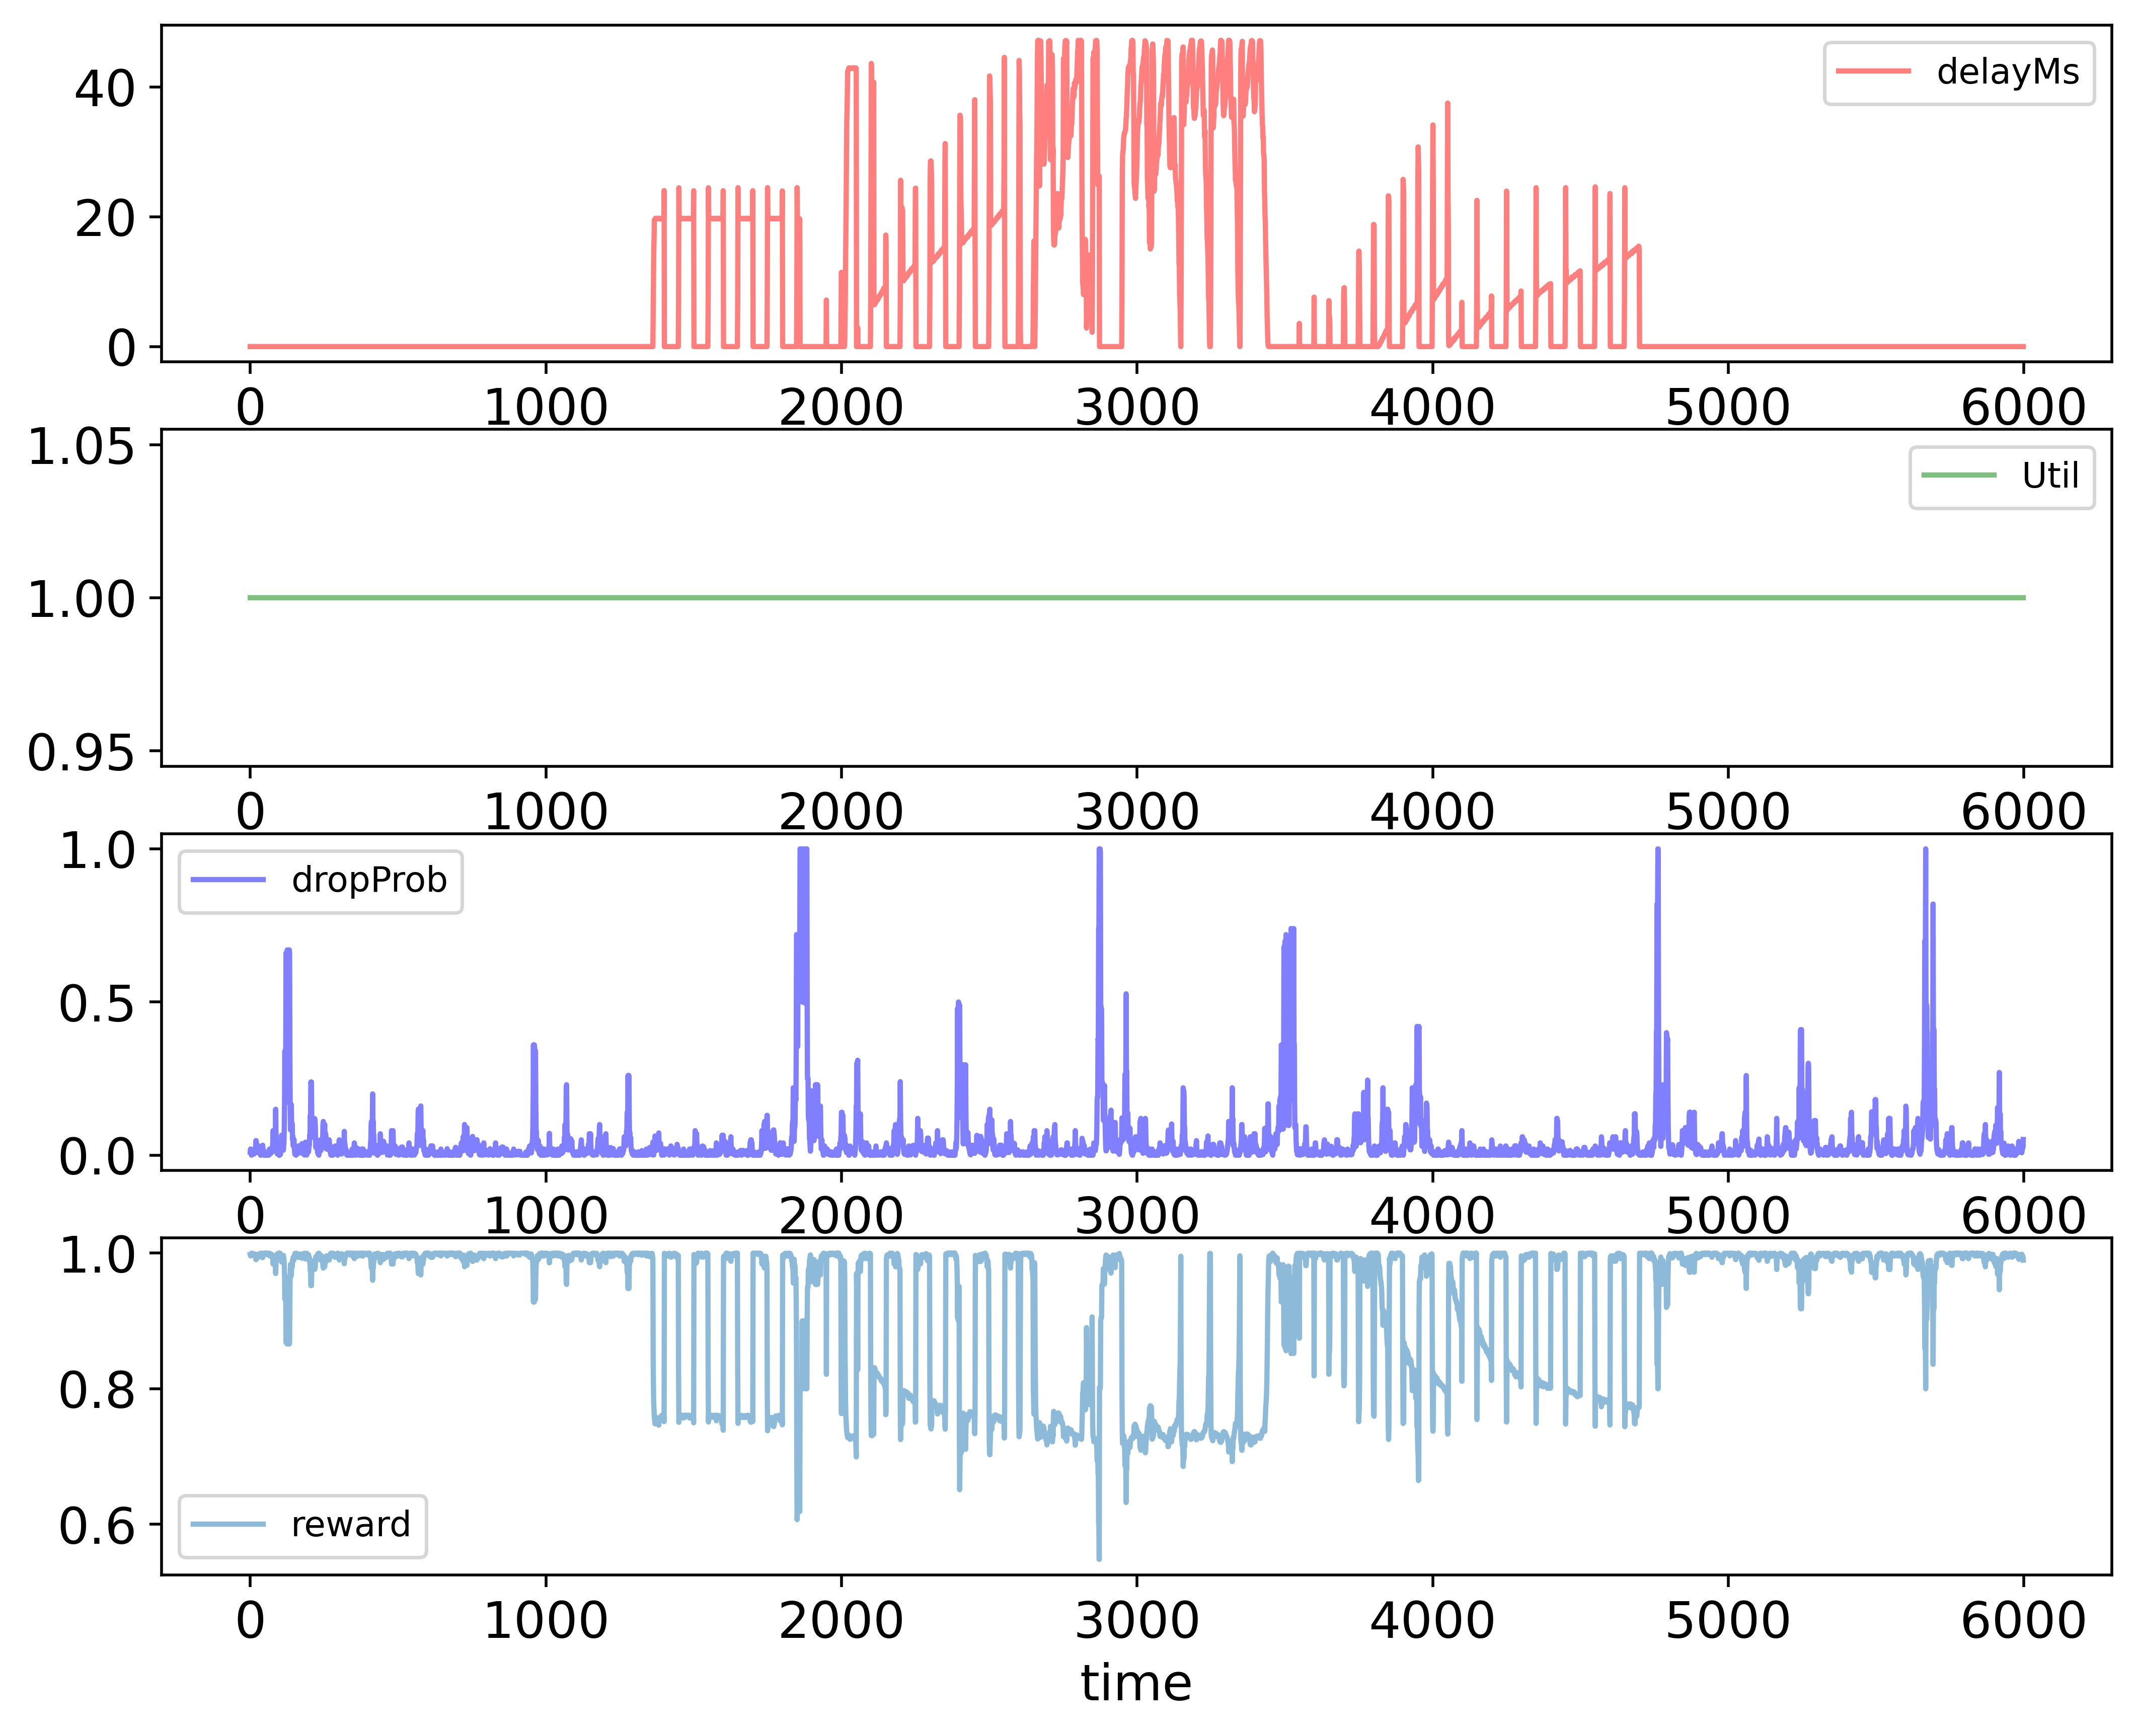

Data behind this chart, as committed beside it:
time; delayMs; Util; dropProb; reward
0; 0.0; 1.0; 0.01; 0.998
1; 0.0; 1.0; 0.02; 0.996
2; 0.0; 1.0; 0.01; 0.998
3; 0.0; 1.0; 0.005; 0.999
4; 0.0; 1.0; 0.0; 1.0
5; 0.0; 1.0; 0.01; 0.998
6; 0.0; 1.0; 0.005; 0.999
7; 0.0; 1.0; 0.015; 0.997
8; 0.0; 1.0; 0.015; 0.997
9; 0.0; 1.0; 0.0075; 0.9985
10; 0.0; 1.0; 0.0075; 0.9985
11; 0.0; 1.0; 0.00375; 0.9992
12; 0.0; 1.0; 0.00375; 0.9992
13; 0.0; 1.0; 0.00375; 0.9992
14; 0.0; 1.0; 0.01375; 0.9973
15; 0.0; 1.0; 0.006875; 0.9986
16; 0.0; 1.0; 0.01375; 0.9973
17; 0.0; 1.0; 0.02375; 0.9952
18; 0.0; 1.0; 0.02375; 0.9952
19; 0.0; 1.0; 0.0475; 0.9905
20; 0.0; 1.0; 0.0475; 0.9905
21; 0.0; 1.0; 0.02375; 0.9952
22; 0.0; 1.0; 0.03375; 0.9933
23; 0.0; 1.0; 0.01688; 0.9966
24; 0.0; 1.0; 0.03375; 0.9933
25; 0.0; 1.0; 0.01688; 0.9966
26; 0.0; 1.0; 0.008438; 0.9983
27; 0.0; 1.0; 0.01844; 0.9963
28; 0.0; 1.0; 0.01844; 0.9963
29; 0.0; 1.0; 0.02844; 0.9943
30; 0.0; 1.0; 0.02844; 0.9943
31; 0.0; 1.0; 0.01422; 0.9972
32; 0.0; 1.0; 0.007109; 0.9986
33; 0.0; 1.0; 0.01422; 0.9972
34; 0.0; 1.0; 0.004219; 0.9992
35; 0.0; 1.0; 0.0; 1.0
36; 0.0; 1.0; 0.0; 1.0
37; 0.0; 1.0; 0.01; 0.998
38; 0.0; 1.0; 0.005; 0.999
39; 0.0; 1.0; 0.0025; 0.9995
40; 0.0; 1.0; 0.0125; 0.9975
41; 0.0; 1.0; 0.0225; 0.9955
42; 0.0; 1.0; 0.0325; 0.9935
43; 0.0; 1.0; 0.0225; 0.9955
44; 0.0; 1.0; 0.01125; 0.9977
45; 0.0; 1.0; 0.00125; 0.9998
46; 0.0; 1.0; 0.00125; 0.9998
47; 0.0; 1.0; 0.0; 1.0
48; 0.0; 1.0; 0.0; 1.0
49; 0.0; 1.0; 0.0; 1.0
50; 0.0; 1.0; 0.0; 1.0
51; 0.0; 1.0; 0.01; 0.998
52; 0.0; 1.0; 0.005; 0.999
53; 0.0; 1.0; 0.0; 1.0
54; 0.0; 1.0; 0.0; 1.0
55; 0.0; 1.0; 0.0; 1.0
56; 0.0; 1.0; 0.0; 1.0
57; 0.0; 1.0; 0.01; 0.998
58; 0.0; 1.0; 0.005; 0.999
59; 0.0; 1.0; 0.0025; 0.9995
... 5,939 more rows
